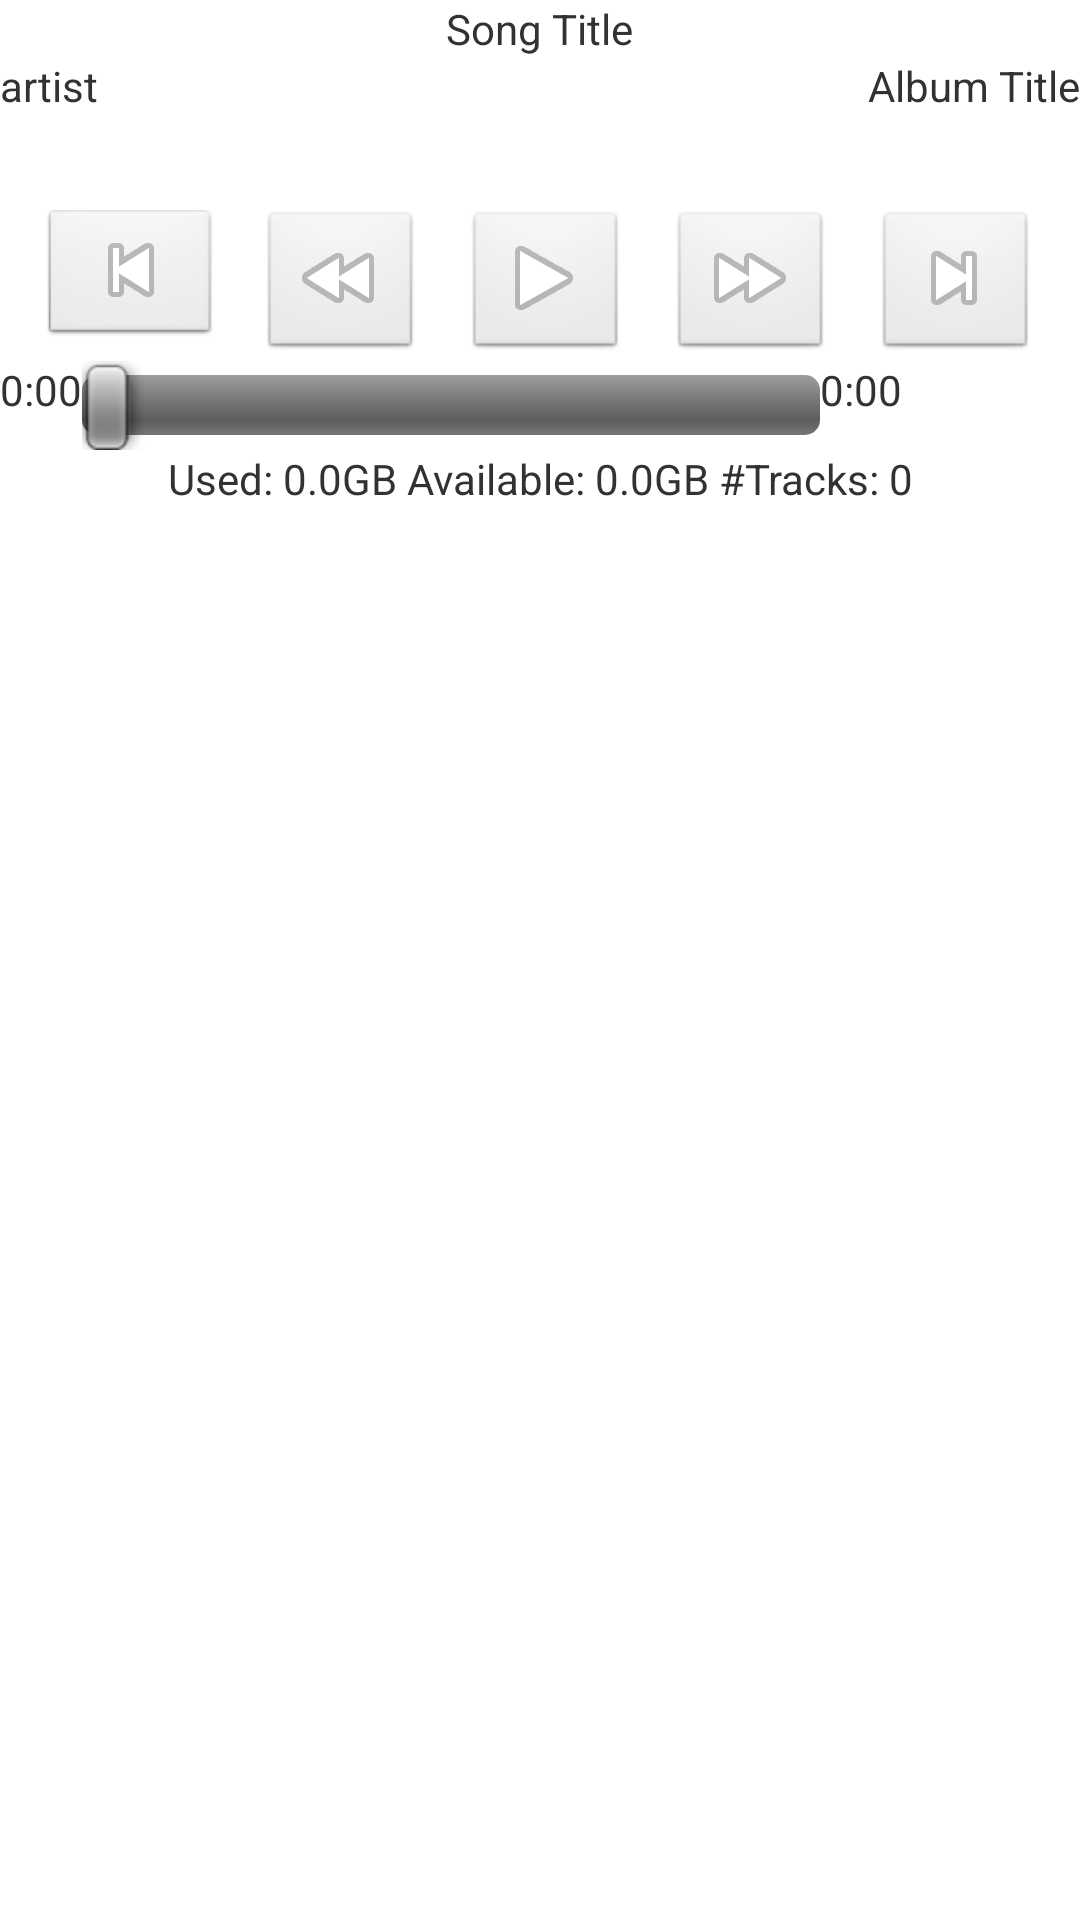

Produce the Android XML layout that renders to this screen, including the resource entries it uses.
<!-- AndroidManifest.xml: application theme AppTheme -->
<!-- res/layout/activity_the_player.xml -->
<?xml version="1.0" encoding="utf-8"?>
<LinearLayout xmlns:android="http://schemas.android.com/apk/res/android"
    android:layout_width="match_parent"
    android:layout_height="match_parent"
    android:orientation="vertical" >

    <TextView
        android:id="@+id/textViewSongTitle"
        android:layout_width="wrap_content"
        android:layout_height="wrap_content"
        android:layout_gravity="center"
        android:contentDescription="@string/song_title"
        android:text="@string/song_title"
        android:textAppearance="?android:attr/textAppearanceSmall" />

    <RelativeLayout
        android:layout_width="fill_parent"
        android:layout_height="21dp">

        <TextView
            android:layout_width="wrap_content"
            android:layout_height="wrap_content"
            android:textAppearance="?android:attr/textAppearanceSmall"
            android:text="@string/artist_text"
            android:id="@+id/textViewArtist"
            android:layout_alignParentStart="true" />

        <TextView
            android:layout_width="wrap_content"
            android:layout_height="wrap_content"
            android:textAppearance="?android:attr/textAppearanceSmall"
            android:text="@string/album_title"
            android:id="@+id/textViewAlbumTitle"
            android:layout_alignParentEnd="true" />
    </RelativeLayout>

    <LinearLayout
        android:layout_width="match_parent"
        android:layout_height="wrap_content"
        android:layout_marginTop="30dp"
        android:gravity="center_horizontal"
        android:orientation="horizontal" >

    <ImageButton
        android:id="@+id/buttonPrevious"
        style="?android:attr/buttonStyleSmall"
        android:layout_width="58dp"
        android:layout_height="wrap_content"
        android:contentDescription="@string/previous"
        android:onClick="previous"
        android:src="@android:drawable/ic_media_previous" />

        <ImageButton
            android:id="@+id/buttonBack"
            android:layout_width="wrap_content"
            android:layout_height="wrap_content"
            android:layout_marginLeft="14dp"
            android:contentDescription="@string/rewind"
            android:onClick="rewind"
            android:src="@android:drawable/ic_media_rew" />

        <ImageButton
            android:id="@+id/buttonPlay"
            android:layout_width="wrap_content"
            android:layout_height="wrap_content"
            android:layout_marginLeft="14dp"
            android:contentDescription="@string/play"
            android:onClick="play"
            android:src="@android:drawable/ic_media_play" />

        <ImageButton
            android:id="@+id/buttonForward"
            android:layout_width="wrap_content"
            android:layout_height="wrap_content"
            android:layout_marginLeft="14dp"
            android:contentDescription="@string/forward"
            android:onClick="forward"
            android:src="@android:drawable/ic_media_ff" />

                 <ImageButton
                     android:id="@+id/buttonNext"
                     android:layout_width="wrap_content"
                     android:layout_height="wrap_content"
                     android:layout_marginLeft="14dp"
                     android:contentDescription="@string/next"
                     android:onClick="next"
                     android:src="@android:drawable/ic_media_next" />

    </LinearLayout>

    <LinearLayout
        android:layout_width="match_parent"
        android:layout_height="wrap_content" >

        <TextView
            android:id="@+id/textViewCurrentTime"
            android:layout_width="wrap_content"
            android:layout_height="wrap_content"
            android:text="@string/zero"
            android:textAppearance="?android:attr/textAppearanceSmall" />

        <SeekBar
            android:id="@+id/seekBar"
            android:layout_width="246dp"
            android:layout_height="wrap_content" />

        <TextView
            android:id="@+id/textViewTotalTime"
            android:layout_width="wrap_content"
            android:layout_height="wrap_content"
            android:text="@string/zero" />

    </LinearLayout>

    <LinearLayout
        android:layout_width="match_parent"
        android:layout_height="wrap_content" >

        <TextView
            android:id="@+id/textViewSpace"
            android:layout_width="match_parent"
            android:layout_height="wrap_content"
            android:gravity="center"
            android:text="@string/space_available"
            android:textAppearance="?android:attr/textAppearanceSmall" />

    </LinearLayout>

    <ListView
        android:id="@+id/listViewPlaylist"
        android:layout_width="match_parent"
        android:layout_height="match_parent" >
    </ListView>

    </LinearLayout>
<!-- resources referenced by this layout -->
<resources>
  <string name="album_title">Album Title</string>
  <string name="artist_text">artist</string>
  <string name="forward">Forward</string>
  <string name="next">Next</string>
  <string name="play">Play</string>
  <string name="previous">Previous</string>
  <string name="rewind">Rewind</string>
  <string name="song_title">Song Title</string>
  <string name="space_available">Used: 0.0GB Available: 0.0GB #Tracks: 0</string>
  <string name="zero">0:00</string>
  <style name="AppTheme" parent="AppBaseTheme">
      
          
          <item name="android:activatedBackgroundIndicator">@drawable/list_activated_background</item>
      </style>
  <style name="AppBaseTheme" parent="android:Theme.Light">
          
      </style>
  <!-- drawable list_activated_background (drawable) -->
  <?xml version="1.0" encoding="utf-8"?>
  <selector xmlns:android="http://schemas.android.com/apk/res/android">
      <item android:state_activated="true" android:drawable="@color/OrangeLight"/>
      <item android:state_checked="true" android:drawable="@color/OrangeDark"/>
      <item android:state_pressed="true" android:drawable="@color/OrangeDark"/>
      <item android:drawable="@android:color/transparent"/>
  </selector>
  <color name="OrangeLight">#ffffbb33</color>
  <color name="OrangeDark">#ffff8800</color>
</resources>
